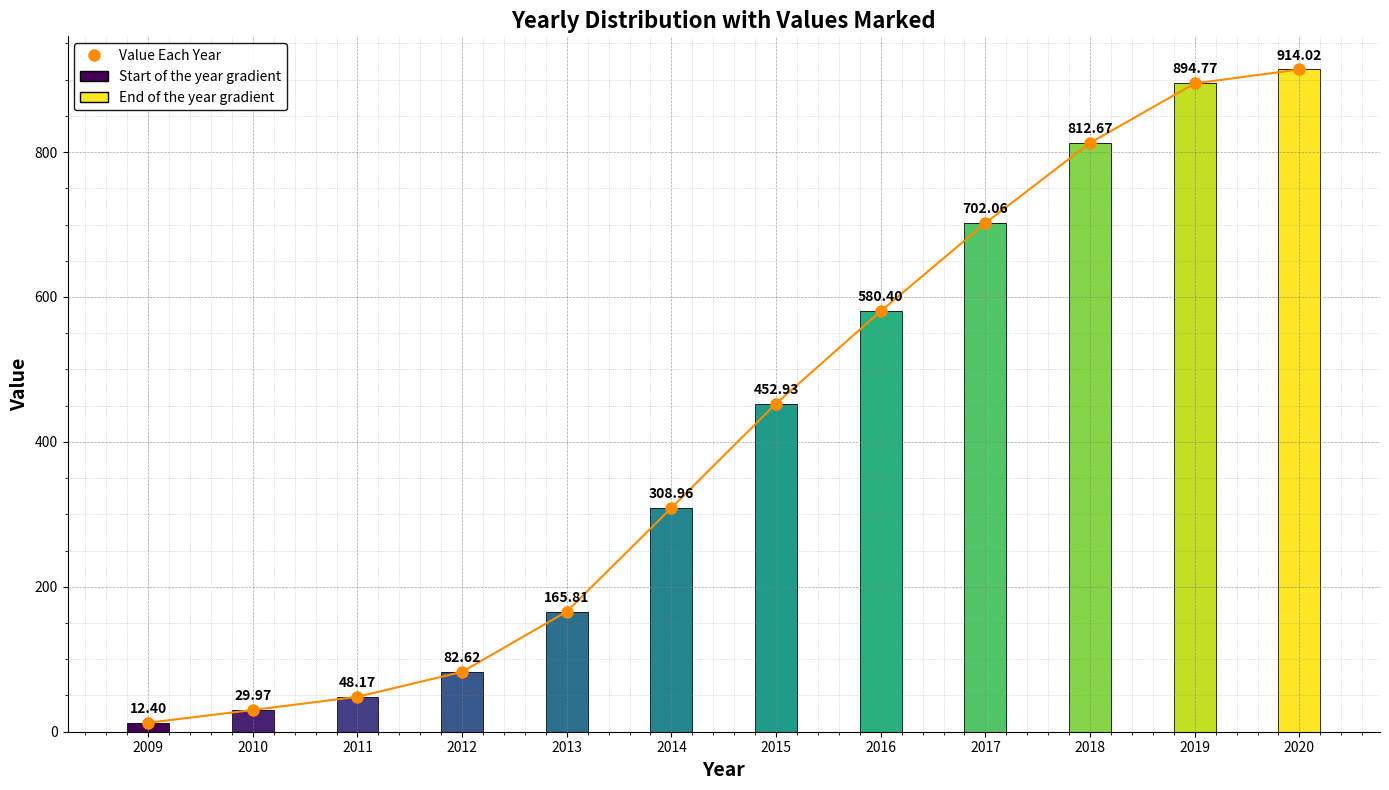

Recreate this plot in Python.
import numpy as np
import matplotlib.pyplot as plt
import matplotlib.cm as cm
from matplotlib.lines import Line2D
from matplotlib.patches import Patch

# Data
x = np.array(['2009', '2010', '2011', '2012', '2013', '2014', '2015', '2016', 
              '2017', '2018', '2019', '2020'])
y = np.array([12.4, 29.97, 48.17, 82.62, 165.81, 308.96, 452.93, 580.40, 
              702.06, 812.67, 894.77, 914.02])

# Custom color map
colors = cm.viridis(np.linspace(0, 1, len(x)))

# Plot
fig, ax = plt.subplots(figsize=(14, 8))

# Bar graph with a custom color gradient and smaller bar width
bars = ax.bar(x, y, color=colors, edgecolor='black', linewidth=0.6, width=0.4)

# Add value labels on each bar
for bar in bars:
    height = bar.get_height()
    ax.annotate(f'{height:.2f}',
                xy=(bar.get_x() + bar.get_width() / 2, height),
                xytext=(0, 5),  # 5 points vertical offset
                textcoords="offset points",
                ha='center', va='bottom', fontsize=10, color='black', fontweight='bold')

# Add dots on each bar and line connecting them with a matching color
line_color = 'darkorange'
ax.plot(x, y, 'o-', color=line_color, markersize=8, label='Value Each Year')

# Create a gradient patch for the legend
gradient_patch = Patch(facecolor='black', edgecolor='black', label='Yearly Distribution')

# Improved legend with custom markers
legend_elements = [
    Line2D([0], [0], marker='o', color='w', label='Value Each Year', markerfacecolor=line_color, markersize=10),
    Patch(facecolor=colors[0], edgecolor='black', label='Start of the year gradient'),
    Patch(facecolor=colors[-1], edgecolor='black', label='End of the year gradient')
]
ax.legend(handles=legend_elements, loc='upper left', frameon=True, framealpha=0.9, facecolor='white', edgecolor='black')

# Add finer gridlines
ax.grid(True, which='both', linestyle='--', linewidth=0.5, color='grey', alpha=0.7)

# Add minor ticks for a finer grid
ax.minorticks_on()
ax.grid(which='minor', linestyle=':', linewidth=0.5, color='grey', alpha=0.5)

# Remove top and right spines for a cleaner look
ax.spines['top'].set_visible(False)
ax.spines['right'].set_visible(False)

# Labels and title
ax.set_xlabel('Year', fontsize=14, fontweight='bold')
ax.set_ylabel('Value', fontsize=14, fontweight='bold')
ax.set_title('Yearly Distribution with Values Marked', fontsize=16, fontweight='bold')

# Adjust layout
plt.tight_layout()

# Show the plot
plt.show()
